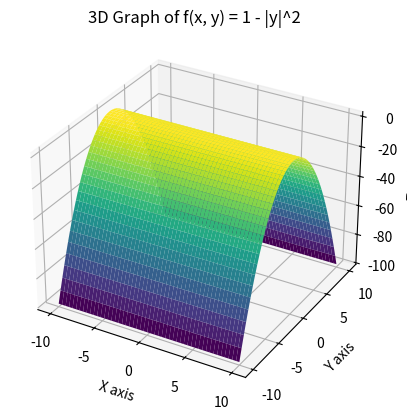

The matplotlib source for this figure:
import numpy as np
import matplotlib.pyplot as plt
from mpl_toolkits.mplot3d import Axes3D


x = np.linspace(-10, 10, 400)
y = np.linspace(-10, 10, 400)
x, y = np.meshgrid(x, y)

z = 1 - np.abs(y)**2

fig = plt.figure()
ax = fig.add_subplot(111, projection='3d')
ax.plot_surface(x, y, z, cmap='viridis')

ax.set_xlabel('X axis')
ax.set_ylabel('Y axis')
ax.set_zlabel('Z axis')
ax.set_title('3D Graph of f(x, y) = 1 - |y|^2')

plt.show()